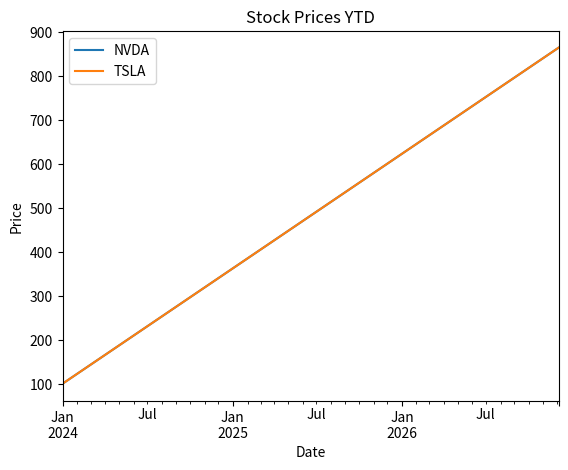

This chart was generated by the following Python code:
import pandas as pd
import matplotlib.pyplot as plt
from datetime import datetime

def get_stock_prices(stock_symbols, start_date, end_date):
    # This is a mock function for demonstration.
    # Generate a date range from start_date to end_date
    dates = pd.date_range(start=start_date, end=end_date, freq='B')
    
    # Generate mock stock prices
    data = {}
    for symbol in stock_symbols:
        # Let's pretend the stock price starts at 100 and increments slightly every day
        data[symbol] = range(100, 100 + len(dates))
    
    # Create a DataFrame
    stock_prices = pd.DataFrame(data, index=dates)
    return stock_prices

def plot_stock_prices(stock_prices, filename):
    stock_prices.plot(title='Stock Prices YTD')
    plt.xlabel('Date')
    plt.ylabel('Price')
    plt.savefig(filename)
    plt.close()

def main():
    stock_symbols = ['NVDA', 'TSLA']
    start_date = '2024-01-01'
    end_date = datetime.today().strftime('%Y-%m-%d')  # Use today's date
    
    # Get mock stock prices
    stock_prices = get_stock_prices(stock_symbols, start_date, end_date)
    
    # Plot and save the stock prices
    plot_stock_prices(stock_prices, 'stock_prices_YTD_plot.png')
    print("Stock prices plotted and saved to 'stock_prices_YTD_plot.png'.")

if __name__ == "__main__":
    main()
